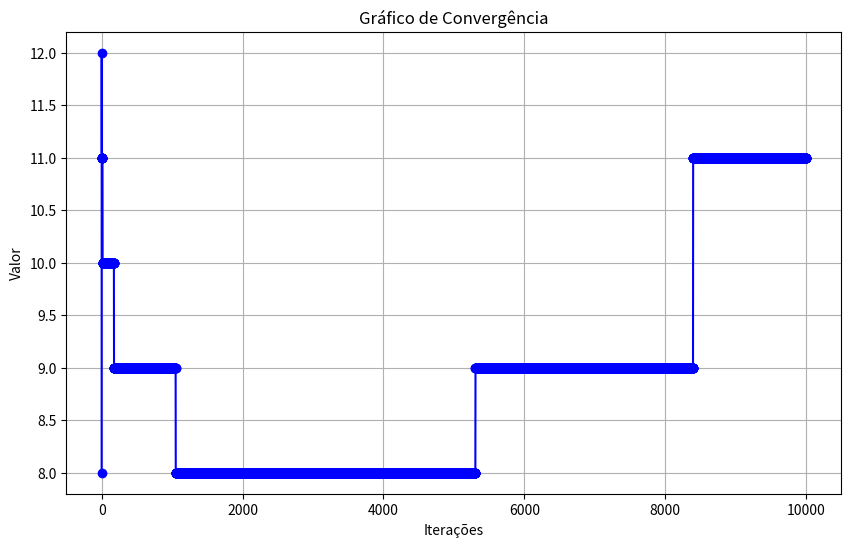

Here is the Python script that generated this plot:
import matplotlib.pyplot as plt

# Exemplo de dados de convergência
valores = [8, 12, 11, 11, 11, 11, 11, 11, 11, 11, 11, 11, 11, 10, 10, 10, 10, 10, 10, 10, 10, 10, 10, 10, 10, 10, 10, 10, 10, 10, 10, 10, 10, 10, 10, 10, 10, 10, 10, 10, 10, 10, 10, 10, 10, 10, 10, 10, 10, 10, 10, 10, 10, 10, 10, 10, 10, 10, 10, 10, 10, 10, 10, 10, 10, 10, 10, 10, 10, 10, 10, 10, 10, 10, 10, 10, 10, 10, 10, 10, 10, 10, 10, 10, 10, 10, 10, 10, 10, 10, 10, 10, 10, 10, 10, 10, 10, 10, 10, 10, 10, 10, 10, 10, 10, 10, 10, 10, 10, 10, 10, 10, 10, 10, 10, 10, 10, 10, 10, 10, 10, 10, 10, 10, 10, 10, 10, 10, 10, 10, 10, 10, 10, 10, 10, 10, 10, 10, 10, 10, 10, 10, 10, 10, 10, 10, 10, 10, 10, 10, 10, 10, 10, 10, 10, 10, 10, 10, 10, 10, 10, 10, 10, 10, 10, 10, 10, 10, 10, 10, 10, 10, 10, 10, 10, 9, 9, 9, 9, 9, 9, 9, 9, 9, 9, 9, 9, 9, 9, 9, 9, 9, 9, 9, 9, 9, 9, 9, 9, 9, 9, 9, 9, 9, 9, 9, 9, 9, 9, 9, 9, 9, 9, 9, 9, 9, 9, 9, 9, 9, 9, 9, 9, 9, 9, 9, 9, 9, 9, 9, 9, 9, 9, 9, 9, 9, 9, 9, 9, 9, 9, 9, 9, 9, 9, 9, 9, 9, 9, 9, 9, 9, 9, 9, 9, 9, 9, 9, 9, 9, 9, 9, 9, 9, 9, 9, 9, 9, 9, 9, 9, 9, 9, 9, 9, 9, 9, 9, 9, 9, 9, 9, 9, 9, 9, 9, 9, 9, 9, 9, 9, 9, 9, 9, 9, 9, 9, 9, 9, 9, 9, 9, 9, 9, 9, 9, 9, 9, 9, 9, 9, 9, 9, 9, 9, 9, 9, 9, 9, 9, 9, 9, 9, 9, 9, 9, 9, 9, 9, 9, 9, 9, 9, 9, 9, 9, 9, 9, 9, 9, 9, 9, 9, 9, 9, 9, 9, 9, 9, 9, 9, 9, 9, 9, 9, 9, 9, 9, 9, 9, 9, 9, 9, 9, 9, 9, 9, 9, 9, 9, 9, 9, 9, 9, 9, 9, 9, 9, 9, 9, 9, 9, 9, 9, 9, 9, 9, 9, 9, 9, 9, 9, 9, 9, 9, 9, 9, 9, 9, 9, 9, 9, 9, 9, 9, 9, 9, 9, 9, 9, 9, 9, 9, 9, 9, 9, 9, 9, 9, 9, 9, 9, 9, 9, 9, 9, 9, 9, 9, 9, 9, 9, 9, 9, 9, 9, 9, 9, 9, 9, 9, 9, 9, 9, 9, 9, 9, 9, 9, 9, 9, 9, 9, 9, 9, 9, 9, 9, 9, 9, 9, 9, 9, 9, 9, 9, 9, 9, 9, 9, 9, 9, 9, 9, 9, 9, 9, 9, 9, 9, 9, 9, 9, 9, 9, 9, 9, 9, 9, 9, 9, 9, 9, 9, 9, 9, 9, 9, 9, 9, 9, 9, 9, 9, 9, 9, 9, 9, 9, 9, 9, 9, 9, 9, 9, 9, 9, 9, 9, 9, 9, 9, 9, 9, 9, 9, 9, 9, 9, 9, 9, 9, 9, 9, 9, 9, 9, 9, 9, 9, 9, 9, 9, 9, 9, 9, 9, 9, 9, 9, 9, 9, 9, 9, 9, 9, 9, 9, 9, 9, 9, 9, 9, 9, 9, 9, 9, 9, 9, 9, 9, 9, 9, 9, 9, 9, 9, 9, 9, 9, 9, 9, 9, 9, 9, 9, 9, 9, 9, 9, 9, 9, 9, 9, 9, 9, 9, 9, 9, 9, 9, 9, 9, 9, 9, 9, 9, 9, 9, 9, 9, 9, 9, 9, 9, 9, 9, 9, 9, 9, 9, 9, 9, 9, 9, 9, 9, 9, 9, 9, 9, 9, 9, 9, 9, 9, 9, 9, 9, 9, 9, 9, 9, 9, 9, 9, 9, 9, 9, 9, 9, 9, 9, 9, 9, 9, 9, 9, 9, 9, 9, 9, 9, 9, 9, 9, 9, 9, 9, 9, 9, 9, 9, 9, 9, 9, 9, 9, 9, 9, 9, 9, 9, 9, 9, 9, 9, 9, 9, 9, 9, 9, 9, 9, 9, 9, 9, 9, 9, 9, 9, 9, 9, 9, 9, 9, 9, 9, 9, 9, 9, 9, 9, 9, 9, 9, 9, 9, 9, 9, 9, 9, 9, 9, 9, 9, 9, 9, 9, 9, 9, 9, 9, 9, 9, 9, 9, 9, 9, 9, 9, 9, 9, 9, 9, 9, 9, 9, 9, 9, 9, 9, 9, 9, 9, 9, 9, 9, 9, 9, 9, 9, 9, 9, 9, 9, 9, 9, 9, 9, 9, 9, 9, 9, 9, 9, 9, 9, 9, 9, 9, 9, 9, 9, 9, 9, 9, 9, 9, 9, 9, 9, 9, 9, 9, 9, 9, 9, 9, 9, 9, 9, 9, 9, 9, 9, 9, 9, 9, 9, 9, 9, 9, 9, 9, 9, 9, 9, 9, 9, 9, 9, 9, 9, 9, 9, 9, 9, 9, 9, 9, 9, 9, 9, 9, 9, 9, 9, 9, 9, 9, 9, 9, 9, 9, 9, 9, 9, 9, 9, 9, 9, 9, 9, 9, 9, 9, 9, 9, 9, 9, 9, 9, 9, 9, 9, 9, 9, 9, 9, 9, 9, 9, 9, 9, 9, 9, 9, 9, 9, 9, 9, 9, 9, 9, 9, 9, 9, 9, 9, 9, 9, 9, 9, 9, 9, 9, 9, 9, 9, 9, 9, 9, 9, 9, 9, 9, 9, 9, 9, 9, 9, 9, 9, 9, 9, 9, 9, 9, 9, 9, 9, 9, 9, 9, 9, 9, 9, 9, 9, 9, 9, 9, 9, 9, 9, 9, 9, 9, 9, 9, 9, 9, 9, 9, 9, 9, 9, 9, 9, 9, 9, 9, 9, 9, 9, 9, 9, 9, 9, 9, 9, 9, 9, 9, 9, 9, 9, 9, 9, 9, 9, 9, 9, 9, 9, 9, 9, 9, 9, 9, 9, 9, 9, 9, 9, 9, 9, 9, 9, 9, 9, 9, 9, 9, 9, 9, 9, 9, 9, 9, 9, 9, 9, 9, 9, 9, 9, 9, 9, 9, 9, 9, 9, 9, 9, 9, 9, 9, 9, 9, 9, 9, 9, 9, 9, 9, 9, 9, 9, 9, 9, 9, 9, 9, 9, 9, 9, 9, 9, 9, 9, 9, 9, 9, 9, 9, 9, 9, 9, 9, 8, 8, 8, 8, 8, 8, 8, 8, 8, 8, 8, 8, 8, 8, 8, 8, 8, 8, 8, 8, 8, 8, 8, 8, 8, 8, 8, 8, 8, 8, 8, 8, 8, 8, 8, 8, 8, 8, 8, 8, 8, 8, 8, 8, 8, 8, 8, 8, 8, 8, 8, 8, 8, 8, 8, 8, 8, 8, 8, 8, 8, 8, 8, 8, 8, 8, 8, 8, 8, 8, 8, 8, 8, 8, 8, 8, 8, 8, 8, 8, 8, 8, 8, 8, 8, 8, 8, 8, 8, 8, 8, 8, 8, 8, 8, 8, 8, 8, 8, 8, 8, 8, 8, 8, 8, 8, 8, 8, 8, 8, 8, 8, 8, 8, 8, 8, 8, 8, 8, 8, 8, 8, 8, 8, 8, 8, 8, 8, 8, 8, 8, 8, 8, 8, 8, 8, 8, 8, 8, 8, 8, 8, 8, 8, 8, 8, 8, 8, 8, 8, 8, 8, 8, 8, 8, 8, 8, 8, 8, 8, 8, 8, 8, 8, 8, 8, 8, 8, 8, 8, 8, 8, 8, 8, 8, 8, 8, 8, 8, 8, 8, 8, 8, 8, 8, 8, 8, 8, 8, 8, 8, 8, 8, 8, 8, 8, 8, 8, 8, 8, 8, 8, 8, 8, 8, 8, 8, 8, 8, 8, 8, 8, 8, 8, 8, 8, 8, 8, 8, 8, 8, 8, 8, 8, 8, 8, 8, 8, 8, 8, 8, 8, 8, 8, 8, 8, 8, 8, 8, 8, 8, 8, 8, 8, 8, 8, 8, 8, 8, 8, 8, 8, 8, 8, 8, 8, 8, 8, 8, 8, 8, 8, 8, 8, 8, 8, 8, 8, 8, 8, 8, 8, 8, 8, 8, 8, 8, 8, 8, 8, 8, 8, 8, 8, 8, 8, 8, 8, 8, 8, 8, 8, 8, 8, 8, 8, 8, 8, 8, 8, 8, 8, 8, 8, 8, 8, 8, 8, 8, 8, 8, 8, 8, 8, 8, 8, 8, 8, 8, 8, 8, 8, 8, 8, 8, 8, 8, 8, 8, 8, 8, 8, 8, 8, 8, 8, 8, 8, 8, 8, 8, 8, 8, 8, 8, 8, 8, 8, 8, 8, 8, 8, 8, 8, 8, 8, 8, 8, 8, 8, 8, 8, 8, 8, 8, 8, 8, 8, 8, 8, 8, 8, 8, 8, 8, 8, 8, 8, 8, 8, 8, 8, 8, 8, 8, 8, 8, 8, 8, 8, 8, 8, 8, 8, 8, 8, 8, 8, 8, 8, 8, 8, 8, 8, 8, 8, 8, 8, 8, 8, 8, 8, 8, 8, 8, 8, 8, 8, 8, 8, 8, 8, 8, 8, 8, 8, 8, 8, 8, 8, 8, 8, 8, 8, 8, 8, 8, 8, 8, 8, 8, 8, 8, 8, 8, 8, 8, 8, 8, 8, 8, 8, 8, 8, 8, 8, 8, 8, 8, 8, 8, 8, 8, 8, 8, 8, 8, 8, 8, 8, 8, 8, 8, 8, 8, 8, 8, 8, 8, 8, 8, 8, 8, 8, 8, 8, 8, 8, 8, 8, 8, 8, 8, 8, 8, 8, 8, 8, 8, 8, 8, 8, 8, 8, 8, 8, 8, 8, 8, 8, 8, 8, 8, 8, 8, 8, 8, 8, 8, 8, 8, 8, 8, 8, 8, 8, 8, 8, 8, 8, 8, 8, 8, 8, 8, 8, 8, 8, 8, 8, 8, 8, 8, 8, 8, 8, 8, 8, 8, 8, 8, 8, 8, 8, 8, 8, 8, 8, 8, 8, 8, 8, 8, 8, 8, 8, 8, 8, 8, 8, 8, 8, 8, 8, 8, 8, 8, 8, 8, 8, 8, 8, 8, 8, 8, 8, 8, 8, 8, 8, 8, 8, 8, 8, 8, 8, 8, 8, 8, 8, 8, 8, 8, 8, 8, 8, 8, 8, 8, 8, 8, 8, 8, 8, 8, 8, 8, 8, 8, 8, 8, 8, 8, 8, 8, 8, 8, 8, 8, 8, 8, 8, 8, 8, 8, 8, 8, 8, 8, 8, 8, 8, 8, 8, 8, 8, 8, 8, 8, 8, 8, 8, 8, 8, 8, 8, 8, 8, 8, 8, 8, 8, 8, 8, 8, 8, 8, 8, 8, 8, 8, 8, 8, 8, 8, 8, 8, 8, 8, 8, 8, 8, 8, 8, 8, 8, 8, 8, 8, 8, 8, 8, 8, 8, 8, 8, 8, 8, 8, 8, 8, 8, 8, 8, 8, 8, 8, 8, 8, 8, 8, 8, 8, 8, 8, 8, 8, 8, 8, 8, 8, 8, 8, 8, 8, 8, 8, 8, 8, 8, 8, 8, 8, 8, 8, 8, 8, 8, 8, 8, 8, 8, 8, 8, 8, 8, 8, 8, 8, 8, 8, 8, 8, 8, 8, 8, 8, 8, 8, 8, 8, 8, 8, 8, 8, 8, 8, 8, 8, 8, 8, 8, 8, 8, 8, 8, 8, 8, 8, 8, 8, 8, 8, 8, 8, 8, 8, 8, 8, 8, 8, 8, 8, 8, 8, 8, 8, 8, 8, 8, 8, 8, 8, 8, 8, 8, 8, 8, 8, 8, 8, 8, 8, 8, 8, 8, 8, 8, 8, 8, 8, 8, 8, 8, 8, 8, 8, 8, 8, 8, 8, 8, 8, 8, 8, 8, 8, 8, 8, 8, 8, 8, 8, 8, 8, 8, 8, 8, 8, 8, 8, 8, 8, 8, 8, 8, 8, 8, 8, 8, 8, 8, 8, 8, 8, 8, 8, 8, 8, 8, 8, 8, 8, 8, 8, 8, 8, 8, 8, 8, 8, 8, 8, 8, 8, 8, 8, 8, 8, 8, 8, 8, 8, 8, 8, 8, 8, 8, 8, 8, 8, 8, 8, 8, 8, 8, 8, 8, 8, 8, 8, 8, 8, 8, 8, 8, 8, 8, 8, 8, 8, 8, 8, 8, 8, 8, 8, 8, 8, 8, 8, 8, 8, 8, 8, 8, 8, 8, 8, 8, 8, 8, 8, 8, 8, 8, 8, 8, 8, 8, 8, 8, 8, 8, 8, 8, 8, 8, 8, 8, 8, 8, 8, 8, 8, 8, 8, 8, 8, 8, 8, 8, 8, 8, 8, 8, 8, 8, 8, 8, 8, 8, 8, 8, 8, 8, 8, 8, 8, 8, 8, 8, 8, 8, 8, 8, 8, 8, 8, 8, 8, 8, 8, 8, 8, 8, 8, 8, 8, 8, 8, 8, 8, 8, 8, 8, 8, 8, 8, 8, 8, 8, 8, 8, 8, 8, 8, 8, 8, 8, 8, 8, 8, 8, 8, 8, 8, 8, 8, 8, 8, 8, 8, 8, 8, 8, 8, 8, 8, 8, 8, 8, 8, 8, 8, 8, 8, 8, 8, 8, 8, 8, 8, 8, 8, 8, 8, 8, 8, 8, 8, 8, 8, 8, 8, 8, 8, 8, 8, 8, 8, 8, 8, 8, 8, 8, 8, 8, 8, 8, 8, 8, 8, 8, 8, 8, 8, 8, 8, 8, 8, 8, 8, 8, 8, 8, 8, 8, 8, 8, 8, 8, 8, 8, 8, 8, 8, 8, 8, 8, 8, 8, 8, 8, 8, 8, 8, 8, 8, 8, 8, 8, 8, 8, 8, 8, 8, 8, 8, 8, 8, 8, 8, 8, 8, 8, 8, 8, 8, 8, 8, 8, 8, 8, 8, 8, 8, 8, 8, 8, 8, 8, 8, 8, 8, 8, 8, 8, 8, 8, 8, 8, 8, 8, 8, 8, 8, 8, 8, 8, 8, 8, 8, 8, 8, 8, 8, 8, 8, 8, 8, 8, 8, 8, 8, 8, 8, 8, 8, 8, 8, 8, 8, 8, 8, 8, 8, 8, 8, 8, 8, 8, 8, 8, 8, 8, 8, 8, 8, 8, 8, 8, 8, 8, 8, 8, 8, 8, 8, 8, 8, 8, 8, 8, 8, 8, 8, 8, 8, 8, 8, 8, 8, 8, 8, 8, 8, 8, 8, 8, 8, 8, 8, 8, 8, 8, 8, 8, 8, 8, 8, 8, 8, 8, 8, 8, 8, 8, 8, 8, 8, 8, 8, 8, 8, 8, 8, 8, 8, 8, 8, 8, 8, 8, 8, 8, 8, 8, 8, 8, 8, 8, 8, 8, 8, 8, 8, 8, 8, 8, 8, 8, 8, 8, 8, 8, 8, 8, 8, 8, 8, 8, 8, 8, 8, 8, 8, 8, 8, 8, 8, 8, 8, 8, 8, 8, 8, 8, 8, 8, 8, 8, 8, 8, 8, 8, 8, 8, 8, 8, 8, 8, 8, 8, 8, 8, 8, 8, 8, 8, 8, 8, 8, 8, 8, 8, 8, 8, 8, 8, 8, 8, 8, 8, 8, 8, 8, 8, 8, 8, 8, 8, 8, 8, 8, 8, 8, 8, 8, 8, 8, 8, 8, 8, 8, 8, 8, 8, 8, 8, 8, 8, 8, 8, 8, 8, 8, 8, 8, 8, 8, 8, 8, 8, 8, 8, 8, 8, 8, 8, 8, 8, 8, 8, 8, 8, 8, 8, 8, 8, 8, 8, 8, 8, 8, 8, 8, 8, 8, 8, 8, 8, 8, 8, 8, 8, 8, 8, 8, 8, 8, 8, 8, 8, 8, 8, 8, 8, 8, 8, 8, 8, 8, 8, 8, 8, 8, 8, 8, 8, 8, 8, 8, 8, 8, 8, 8, 8, 8, 8, 8, 8, 8, 8, 8, 8, 8, 8, 8, 8, 8, 8, 8, 8, 8, 8, 8, 8, 8, 8, 8, 8, 8, 8, 8, 8, 8, 8, 8, 8, 8, 8, 8, 8, 8, 8, 8, 8, 8, 8, 8, 8, 8, 8, 8, 8, 8, 8, 8, 8, 8, 8, 8, 8, 8, 8, 8, 8, 8, 8, 8, 8, 8, 8, 8, 8, 8, 8, 8, 8, 8, 8, 8, 8, 8, 8, 8, 8, 8, 8, 8, 8, 8, 8, 8, 8, 8, 8, 8, 8, 8, 8, 8, 8, 8, 8, 8, 8, 8, 8, 8, 8, 8, 8, 8, 8, 8, 8, 8, 8, 8, 8, 8, 8, 8, 8, 8, 8, 8, 8, 8, 8, 8, 8, 8, 8, 8, 8, 8, 8, 8, 8, 8, 8, 8, 8, 8, 8, 8, 8, 8, 8, 8, 8, 8, 8, 8, 8, 8, 8, 8, 8, 8, 8, 8, 8, 8, 8, 8, 8, 8, 8, 8, 8, 8, 8, 8, 8, 8, 8, 8, 8, 8, 8, 8, 8, 8, 8, 8, 8, 8, 8, 8, 8, 8, 8, 8, 8, 8, 8, 8, 8, 8, 8, 8, 8, 8, 8, 8, 8, 8, 8, 8, 8, 8, 8, 8, 8, 8, 8, 8, 8, 8, 8, 8, 8, 8, 8, 8, 8, 8, 8, 8, 8, 8, 8, 8, 8, 8, 8, 8, 8, 8, 8, 8, 8, 8, 8, 8, 8, 8, 8, 8, 8, 8, 8, 8, 8, 8, 8, 8, 8, 8, 8, 8, 8, 8, 8, 8, 8, 8, 8, 8, 8, 8, 8, 8, 8, 8, 8, 8, 8, 8, 8, 8, 8, 8, 8, 8, 8, 8, 8, 8, 8, 8, 8, 8, 8, 8, 8, 8, 8, 8, 8, 8, 8, 8, 8, 8, 8, 8, 8, 8, 8, 8, 8, 8, 8, 8, 8, 8, 8, 8, 8, 8, 8, 8, 8, 8, 8, 8, 8, 8, 8, 8, 8, 8, 8, 8, 8, 8, 8, 8, 8, 8, 8, 8, 8, 8, 8, 8, 8, 8, 8, 8, 8, 8, 8, 8, 8, 8, 8, 8, 8, 8, 8, 8, 8, 8, 8, 8, 8, 8, 8, 8, 8, 8, 8, 8, 8, 8, 8, 8, 8, 8, 8, 8, 8, 8, 8, 8, 8, 8, 8, 8, 8, 8, 8, 8, 8, 8, 8, 8, 8, 8, 8, 8, 8, 8, 8, 8, 8, 8, 8, 8, 8, 8, 8, 8, 8, 8, 8, 8, 8, 8, 8, 8, 8, 8, 8, 8, 8, 8, 8, 8, 8, 8, 8, 8, 8, 8, 8, 8, 8, 8, 8, 8, 8, 8, 8, 8, 8, 8, 8, 8, 8, 8, 8, 8, 8, 8, 8, 8, 8, 8, 8, 8, 8, 8, 8, 8, 8, 8, 8, 8, 8, 8, 8, 8, 8, 8, 8, 8, 8, 8, 8, 8, 8, 8, 8, 8, 8, 8, 8, 8, 8, 8, 8, 8, 8, 8, 8, 8, 8, 8, 8, 8, 8, 8, 8, 8, 8, 8, 8, 8, 8, 8, 8, 8, 8, 8, 8, 8, 8, 8, 8, 8, 8, 8, 8, 8, 8, 8, 8, 8, 8, 8, 8, 8, 8, 8, 8, 8, 8, 8, 8, 8, 8, 8, 8, 8, 8, 8, 8, 8, 8, 8, 8, 8, 8, 8, 8, 8, 8, 8, 8, 8, 8, 8, 8, 8, 8, 8, 8, 8, 8, 8, 8, 8, 8, 8, 8, 8, 8, 8, 8, 8, 8, 8, 8, 8, 8, 8, 8, 8, 8, 8, 8, 8, 8, 8, 8, 8, 8, 8, 8, 8, 8, 8, 8, 8, 8, 8, 8, 8, 8, 8, 8, 8, 8, 8, 8, 8, 8, 8, 8, 8, 8, 8, 8, 8, 8, 8, 8, 8, 8, 8, 8, 8, 8, 8, 8, 8, 8, 8, 8, 8, 8, 8, 8, 8, 8, 8, 8, 8, 8, 8, 8, 8, 8, 8, 8, 8, 8, 8, 8, 8, 8, 8, 8, 8, 8, 8, 8, 8, 8, 8, 8, 8, 8, 8, 8, 8, 8, 8, 8, 8, 8, 8, 8, 8, 8, 8, 8, 8, 8, 8, 8, 8, 8, 8, 8, 8, 8, 8, 8, 8, 8, 8, 8, 8, 8, 8, 8, 8, 8, 8, 8, 8, 8, 8, 8, 8, 8, 8, 8, 8, 8, 8, 8, 8, 8, 8, 8, 8, 8, 8, 8, 8, 8, 8, 8, 8, 8, 8, 8, 8, 8, 8, 8, 8, 8, 8, 8, 8, 8, 8, 8, 8, 8, 8, 8, 8, 8, 8, 8, 8, 8, 8, 8, 8, 8, 8, 8, 8, 8, 8, 8, 8, 8, 8, 8, 8, 8, 8, 8, 8, 8, 8, 8, 8, 8, 8, 8, 8, 8, 8, 8, 8, 8, 8, 8, 8, 8, 8, 8, 8, 8, 8, 8, 8, 8, 8, 8, 8, 8, 8, 8, 8, 8, 8, 8, 8, 8, 8, 8, 8, 8, 8, 8, 8, 8, 8, 8, 8, 8, 8, 8, 8, 8, 8, 8, 8, 8, 8, 8, 8, 8, 8, 8, 8, 8, 8, 8, 8, 8, 8, 8, 8, 8, 8, 8, 8, 8, 8, 8, 8, 8, 8, 8, 8, 8, 8, 8, 8, 8, 8, 8, 8, 8, 8, 8, 8, 8, 8, 8, 8, 8, 8, 8, 8, 8, 8, 8, 8, 8, 8, 8, 8, 8, 8, 8, 8, 8, 8, 8, 8, 8, 8, 8, 8, 8, 8, 8, 8, 8, 8, 8, 8, 8, 8, 8, 8, 8, 8, 8, 8, 8, 8, 8, 8, 8, 8, 8, 8, 8, 8, 8, 8, 8, 8, 8, 8, 8, 8, 8, 8, 8, 8, 8, 8, 8, 8, 8, 8, 8, 8, 8, 8, 8, 8, 8, 8, 8, 8, 8, 8, 8, 8, 8, 8, 8, 8, 8, 8, 8, 8, 8, 8, 8, 8, 8, 8, 8, 8, 8, 8, 8, 8, 8, 8, 8, 8, 8, 8, 8, 8, 8, 8, 8, 8, 8, 8, 8, 8, 8, 8, 8, 8, 8, 8, 8, 8, 8, 8, 8, 8, 8, 8, 8, 8, 8, 8, 8, 8, 8, 8, 8, 8, 8, 8, 8, 8, 8, 8, 8, 8, 8, 8, 8, 8, 8, 8, 8, 8, 8, 8, 8, 8, 8, 8, 8, 8, 8, 8, 8, 8, 8, 8, 8, 8, 8, 8, 8, 8, 8, 8, 8, 8, 8, 8, 8, 8, 8, 8, 8, 8, 8, 8, 8, 8, 8, 8, 8, 8, 8, 8, 8, 8, 8, 8, 8, 8, 8, 8, 8, 8, 8, 8, 8, 8, 8, 8, 8, 8, 8, 8, 8, 8, 8, 8, 8, 8, 8, 8, 8, 8, 8, 8, 8, 8, 8, 8, 8, 8, 8, 8, 8, 8, 8, 8, 8, 8, 8, 8, 8, 8, 8, 8, 8, 8, 8, 8, 8, 8, 8, 8, 8, 8, 8, 8, 8, 8, 8, 8, 8, 8, 8, 8, 8, 8, 8, 8, 8, 8, 8, 8, 8, 8, 8, 8, 8, 8, 8, 8, 8, 8, 8, 8, 8, 8, 8, 8, 8, 8, 8, 8, 8, 8, 8, 8, 8, 8, 8, 8, 8, 8, 8, 8, 8, 8, 8, 8, 8, 8, 8, 8, 8, 8, 8, 8, 8, 8, 8, 8, 8, 8, 8, 8, 8, 8, 8, 8, 8, 8, 8, 8, 8, 8, 8, 8, 8, 8, 8, 8, 8, 8, 8, 8, 8, 8, 8, 8, 8, 8, 8, 8, 8, 8, 8, 8, 8, 8, 8, 8, 8, 8, 8, 8, 8, 8, 8, 8, 8, 8, 8, 8, 8, 8, 8, 8, 8, 8, 8, 8, 8, 8, 8, 8, 8, 8, 8, 8, 8, 8, 8, 8, 8, 8, 8, 8, 8, 8, 8, 8, 8, 8, 8, 8, 8, 8, 8, 8, 8, 8, 8, 8, 8, 8, 8, 8, 8, 8, 8, 8, 8, 8, 8, 8, 8, 8, 8, 8, 8, 8, 8, 8, 8, 8, 8, 8, 8, 8, 8, 8, 8, 8, 8, 8, 8, 8, 8, 8, 8, 8, 8, 8, 8, 8, 8, 8, 8, 8, 8, 8, 8, 8, 8, 8, 8, 8, 8, 8, 8, 8, 8, 8, 8, 8, 8, 8, 8, 8, 8, 8, 8, 8, 8, 8, 8, 8, 8, 8, 8, 8, 8, 8, 8, 8, 8, 8, 8, 8, 8, 8, 8, 8, 8, 8, 8, 8, 8, 8, 8, 8, 8, 8, 8, 8, 8, 8, 8, 8, 8, 8, 8, 8, 8, 8, 8, 8, 8, 8, 8, 8, 8, 8, 8, 8, 8, 8, 8, 8, 8, 8, 8, 8, 8, 8, 8, 8, 8, 8, 8, 8, 8, 8, 8, 8, 8, 8, 8, 8, 8, 8, 8, 8, 8, 8, 8, 8, 8, 8, 8, 8, 8, 8, 8, 8, 8, 8, 8, 8, 8, 8, 8, 8, 8, 8, 8, 8, 8, 8, 8, 8, 8, 8, 8, 8, 8, 8, 8, 8, 8, 8, 8, 8, 8, 8, 8, 8, 8, 8, 8, 8, 8, 8, 8, 8, 8, 8, 8, 8, 8, 8, 8, 8, 8, 8, 8, 8, 8, 8, 8, 8, 8, 8, 8, 8, 8, 8, 8, 8, 8, 8, 8, 8, 8, 8, 8, 8, 8, 8, 8, 8, 8, 8, 8, 8, 8, 8, 8, 8, 8, 8, 8, 8, 8, 8, 8, 8, 8, 8, 8, 8, 8, 8, 8, 8, 8, 8, 8, 8, 8, 8, 8, 8, 8, 8, 8, 8, 8, 8, 8, 8, 8, 8, 8, 8, 8, 8, 8, 8, 8, 8, 8, 8, 8, 8, 8, 8, 8, 8, 8, 8, 8, 8, 8, 8, 8, 8, 8, 8, 8, 8, 8, 8, 8, 8, 8, 8, 8, 8, 8, 8, 8, 8, 8, 8, 8, 8, 8, 8, 8, 8, 8, 8, 8, 8, 8, 8, 8, 8, 8, 8, 8, 8, 8, 8, 8, 8, 8, 8, 8, 8, 8, 8, 8, 8, 8, 8, 8, 8, 8, 8, 8, 8, 8, 8, 8, 8, 8, 8, 8, 8, 8, 8, 8, 8, 8, 8, 8, 8, 8, 8, 8, 8, 8, 8, 8, 8, 8, 8, 8, 8, 8, 8, 8, 8, 8, 8, 8, 8, 8, 8, 8, 8, 8, 8, 8, 8, 8, 8, 8, 8, 8, 8, 8, 8, 8, 8, 8, 8, 8, 8, 8, 8, 8, 8, 8, 8, 8, 8, 8, 8, 8, 8, 8, 8, 8, 8, 8, 8, 8, 8, 8, 8, 8, 8, 8, 8, 8, 8, 8, 8, 8, 8, 8, 8, 8, 8, 8, 8, 8, 8, 8, 8, 8, 8, 8, 8, 8, 8, 8, 8, 8, 8, 8, 8, 8, 8, 8, 8, 8, 8, 8, 8, 8, 8, 8, 8, 8, 8, 8, 8, 8, 8, 8, 8, 8, 8, 8, 8, 8, 8, 8, 8, 8, 8, 8, 8, 8, 8, 8, 8, 8, 8, 8, 8, 8, 8, 8, 8, 8, 8, 8, 8, 8, 8, 8, 8, 8, 8, 8, 8, 8, 8, 8, 8, 8, 8, 8, 8, 8, 8, 8, 8, 8, 8, 8, 8, 8, 8, 8, 8, 8, 8, 8, 8, 8, 8, 8, 8, 8, 8, 8, 8, 8, 8, 8, 8, 8, 8, 8, 8, 8, 8, 8, 8, 8, 8, 8, 8, 8, 8, 8, 8, 8, 8, 8, 8, 8, 8, 8, 8, 8, 8, 8, 8, 8, 8, 8, 8, 8, 8, 8, 8, 8, 8, 8, 8, 8, 8, 8, 8, 8, 8, 8, 8, 8, 8, 8, 8, 8, 8, 8, 8, 8, 8, 8, 8, 8, 8, 8, 8, 8, 8, 8, 8, 8, 8, 8, 8, 8, 8, 8, 8, 8, 8, 8, 8, 8, 8, 8, 8, 8, 8, 8, 8, 8, 8, 8, 8, 8, 8, 8, 8, 8, 8, 8, 8, 8, 8, 8, 8, 8, 8, 8, 8, 8, 8, 8, 8, 8, 8, 8, 8, 8, 8, 8, 8, 8, 8, 8, 8, 8, 8, 8, 8, 8, 8, 8, 8, 8, 8, 8, 8, 8, 8, 8, 8, 8, 8, 8, 8, 8, 8, 8, 8, 8, 8, 8, 8, 8, 8, 8, 8, 8, 8, 8, 8, 8, 8, 8, 8, 8, 8, 8, 8, 8, 8, 8, 8, 8, 8, 8, 8, 8, 8, 8, 8, 8, 8, 8, 8, 8, 8, 8, 8, 8, 8, 8, 8, 8, 8, 8, 8, 8, 8, 8, 8, 8, 8, 8, 8, 8, 8, 8, 8, 8, 8, 8, 8, 8, 8, 8, 8, 8, 8, 8, 8, 8, 8, 8, 8, 8, 8, 8, 8, 8, 8, 8, 8, 8, 8, 8, 8, 8, 8, 8, 8, 8, 8, 8, 8, 8, 8, 8, 8, 8, 8, 8, 8, 8, 8, 8, 8, 8, 8, 8, 8, 8, 8, 8, 8, 8, 8, 8, 8, 8, 8, 8, 8, 8, 8, 8, 8, 8, 8, 8, 8, 8, 8, 8, 8, 8, 8, 8, 8, 8, 8, 8, 8, 8, 8, 8, 8, 8, 8, 8, 8, 8, 8, 8, 8, 8, 8, 8, 8, 8, 8, 8, 8, 8, 8, 8, 8, 8, 8, 8, 8, 8, 8, 8, 8, 8, 8, 8, 8, 8, 8, 8, 8, 8, 8, 8, 8, 8, 8, 8, 8, 8, 8, 8, 8, 8, 8, 8, 8, 8, 8, 8, 8, 8, 8, 8, 8, 8, 8, 8, 8, 8, 8, 8, 8, 8, 8, 8, 8, 8, 8, 8, 8, 8, 8, 8, 8, 8, 8, 8, 8, 8, 8, 8, 8, 8, 8, 8, 8, 8, 8, 8, 8, 8, 8, 8, 8, 8, 8, 8, 8, 8, 8, 8, 8, 8, 8, 8, 8, 8, 8, 8, 8, 8, 8, 8, 8, 8, 8, 8, 8, 8, 8, 8, 8, 8, 8, 8, 8, 8, 8, 8, 8, 8, 8, 8, 8, 8, 8, 8, 8, 8, 8, 8, 8, 8, 8, 8, 8, 8, 8, 8, 8, 8, 8, 8, 8, 8, 8, 8, 8, 8, 8, 8, 8, 8, 8, 8, 8, 8, 8, 8, 8, 8, 8, 8, 8, 8, 8, 8, 8, 8, 8, 8, 8, 8, 8, 8, 8, 8, 8, 8, 8, 8, 8, 8, 8, 8, 8, 8, 8, 8, 8, 8, 8, 8, 8, 8, 8, 8, 8, 8, 8, 8, 8, 8, 8, 8, 8, 8, 8, 8, 8, 8, 8, 8, 8, 8, 8, 8, 8, 8, 8, 8, 8, 8, 8, 8, 8, 8, 8, 8, 8, 8, 8, 8, 8, 8, 8, 8, 8, 8, 8, 8, 8, 8, 8, 8, 8, 8, 8, 8, 8, 8, 8, 8, 8, 8, 8, 8, 8, 8, 8, 8, 8, 8, 8, 8, 8, 8, 8, 8, 8, 8, 8, 8, 8, 8, 8, 8, 8, 8, 8, 8, 8, 8, 8, 8, 8, 8, 8, 8, 8, 8, 8, 8, 8, 8, 8, 8, 8, 8, 8, 8, 8, 8, 8, 8, 8, 8, 8, 8, 8, 8, 8, 8, 8, 8, 8, 8, 8, 8, 8, 8, 8, 8, 8, 8, 8, 8, 8, 8, 8, 8, 8, 8, 8, 8, 8, 8, 8, 8, 8, 8, 8, 8, 8, 8, 8, 8, 8, 8, 8, 8, 8, 8, 8, 8, 8, 8, 8, 8, 8, 8, 8, 8, 8, 8, 8, 8, 8, 8, 8, 8, 8, 8, 8, 8, 8, 8, 8, 8, 8, 8, 8, 8, 8, 8, 8, 8, 8, 8, 8, 8, 8, 8, 8, 8, 8, 8, 8, 8, 8, 8, 8, 8, 8, 8, 8, 8, 8, 8, 8, 8, 8, 8, 8, 8, 8, 8, 8, 8, 8, 8, 8, 8, 8, 8, 8, 8, 8, 8, 8, 8, 8, 8, 8, 8, 8, 8, 8, 8, 8, 8, 8, 8, 8, 8, 8, 8, 8, 8, 8, 8, 8, 8, 8, 8, 8, 8, 8, 8, 8, 8, 8, 8, 8, 8, 8, 8, 8, 8, 8, 8, 8, 8, 8, 8, 8, 8, 8, 8, 8, 8, 8, 8, 8, 8, 8, 8, 8, 8, 8, 8, 8, 8, 8, 8, 8, 8, 8, 8, 8, 8, 8, 8, 8, 8, 8, 8, 8, 8, 8, 8, 8, 8, 8, 8, 8, 8, 8, 8, 8, 8, 8, 8, 8, 8, 8, 8, 8, 8, 8, 8, 8, 8, 8, 8, 8, 8, 8, 8, 8, 8, 8, 8, 8, 8, 8, 8, 8, 8, 8, 8, 8, 8, 8, 8, 8, 8, 8, 8, 8, 8, 8, 8, 8, 8, 8, 8, 8, 8, 8, 8, 8, 8, 8, 8, 8, 8, 8, 8, 8, 8, 8, 8, 8, 8, 8, 8, 8, 8, 8, 8, 8, 8, 8, 8, 8, 8, 8, 8, 8, 8, 8, 8, 8, 8, 8, 8, 8, 8, 8, 8, 9, 9, 9, 9, 9, 9, 9, 9, 9, 9, 9, 9, 9, 9, 9, 9, 9, 9, 9, 9, 9, 9, 9, 9, 9, 9, 9, 9, 9, 9, 9, 9, 9, 9, 9, 9, 9, 9, 9, 9, 9, 9, 9, 9, 9, 9, 9, 9, 9, 9, 9, 9, 9, 9, 9, 9, 9, 9, 9, 9, 9, 9, 9, 9, 9, 9, 9, 9, 9, 9, 9, 9, 9, 9, 9, 9, 9, 9, 9, 9, 9, 9, 9, 9, 9, 9, 9, 9, 9, 9, 9, 9, 9, 9, 9, 9, 9, 9, 9, 9, 9, 9, 9, 9, 9, 9, 9, 9, 9, 9, 9, 9, 9, 9, 9, 9, 9, 9, 9, 9, 9, 9, 9, 9, 9, 9, 9, 9, 9, 9, 9, 9, 9, 9, 9, 9, 9, 9, 9, 9, 9, 9, 9, 9, 9, 9, 9, 9, 9, 9, 9, 9, 9, 9, 9, 9, 9, 9, 9, 9, 9, 9, 9, 9, 9, 9, 9, 9, 9, 9, 9, 9, 9, 9, 9, 9, 9, 9, 9, 9, 9, 9, 9, 9, 9, 9, 9, 9, 9, 9, 9, 9, 9, 9, 9, 9, 9, 9, 9, 9, 9, 9, 9, 9, 9, 9, 9, 9, 9, 9, 9, 9, 9, 9, 9, 9, 9, 9, 9, 9, 9, 9, 9, 9, 9, 9, 9, 9, 9, 9, 9, 9, 9, 9, 9, 9, 9, 9, 9, 9, 9, 9, 9, 9, 9, 9, 9, 9, 9, 9, 9, 9, 9, 9, 9, 9, 9, 9, 9, 9, 9, 9, 9, 9, 9, 9, 9, 9, 9, 9, 9, 9, 9, 9, 9, 9, 9, 9, 9, 9, 9, 9, 9, 9, 9, 9, 9, 9, 9, 9, 9, 9, 9, 9, 9, 9, 9, 9, 9, 9, 9, 9, 9, 9, 9, 9, 9, 9, 9, 9, 9, 9, 9, 9, 9, 9, 9, 9, 9, 9, 9, 9, 9, 9, 9, 9, 9, 9, 9, 9, 9, 9, 9, 9, 9, 9, 9, 9, 9, 9, 9, 9, 9, 9, 9, 9, 9, 9, 9, 9, 9, 9, 9, 9, 9, 9, 9, 9, 9, 9, 9, 9, 9, 9, 9, 9, 9, 9, 9, 9, 9, 9, 9, 9, 9, 9, 9, 9, 9, 9, 9, 9, 9, 9, 9, 9, 9, 9, 9, 9, 9, 9, 9, 9, 9, 9, 9, 9, 9, 9, 9, 9, 9, 9, 9, 9, 9, 9, 9, 9, 9, 9, 9, 9, 9, 9, 9, 9, 9, 9, 9, 9, 9, 9, 9, 9, 9, 9, 9, 9, 9, 9, 9, 9, 9, 9, 9, 9, 9, 9, 9, 9, 9, 9, 9, 9, 9, 9, 9, 9, 9, 9, 9, 9, 9, 9, 9, 9, 9, 9, 9, 9, 9, 9, 9, 9, 9, 9, 9, 9, 9, 9, 9, 9, 9, 9, 9, 9, 9, 9, 9, 9, 9, 9, 9, 9, 9, 9, 9, 9, 9, 9, 9, 9, 9, 9, 9, 9, 9, 9, 9, 9, 9, 9, 9, 9, 9, 9, 9, 9, 9, 9, 9, 9, 9, 9, 9, 9, 9, 9, 9, 9, 9, 9, 9, 9, 9, 9, 9, 9, 9, 9, 9, 9, 9, 9, 9, 9, 9, 9, 9, 9, 9, 9, 9, 9, 9, 9, 9, 9, 9, 9, 9, 9, 9, 9, 9, 9, 9, 9, 9, 9, 9, 9, 9, 9, 9, 9, 9, 9, 9, 9, 9, 9, 9, 9, 9, 9, 9, 9, 9, 9, 9, 9, 9, 9, 9, 9, 9, 9, 9, 9, 9, 9, 9, 9, 9, 9, 9, 9, 9, 9, 9, 9, 9, 9, 9, 9, 9, 9, 9, 9, 9, 9, 9, 9, 9, 9, 9, 9, 9, 9, 9, 9, 9, 9, 9, 9, 9, 9, 9, 9, 9, 9, 9, 9, 9, 9, 9, 9, 9, 9, 9, 9, 9, 9, 9, 9, 9, 9, 9, 9, 9, 9, 9, 9, 9, 9, 9, 9, 9, 9, 9, 9, 9, 9, 9, 9, 9, 9, 9, 9, 9, 9, 9, 9, 9, 9, 9, 9, 9, 9, 9, 9, 9, 9, 9, 9, 9, 9, 9, 9, 9, 9, 9, 9, 9, 9, 9, 9, 9, 9, 9, 9, 9, 9, 9, 9, 9, 9, 9, 9, 9, 9, 9, 9, 9, 9, 9, 9, 9, 9, 9, 9, 9, 9, 9, 9, 9, 9, 9, 9, 9, 9, 9, 9, 9, 9, 9, 9, 9, 9, 9, 9, 9, 9, 9, 9, 9, 9, 9, 9, 9, 9, 9, 9, 9, 9, 9, 9, 9, 9, 9, 9, 9, 9, 9, 9, 9, 9, 9, 9, 9, 9, 9, 9, 9, 9, 9, 9, 9, 9, 9, 9, 9, 9, 9, 9, 9, 9, 9, 9, 9, 9, 9, 9, 9, 9, 9, 9, 9, 9, 9, 9, 9, 9, 9, 9, 9, 9, 9, 9, 9, 9, 9, 9, 9, 9, 9, 9, 9, 9, 9, 9, 9, 9, 9, 9, 9, 9, 9, 9, 9, 9, 9, 9, 9, 9, 9, 9, 9, 9, 9, 9, 9, 9, 9, 9, 9, 9, 9, 9, 9, 9, 9, 9, 9, 9, 9, 9, 9, 9, 9, 9, 9, 9, 9, 9, 9, 9, 9, 9, 9, 9, 9, 9, 9, 9, 9, 9, 9, 9, 9, 9, 9, 9, 9, 9, 9, 9, 9, 9, 9, 9, 9, 9, 9, 9, 9, 9, 9, 9, 9, 9, 9, 9, 9, 9, 9, 9, 9, 9, 9, 9, 9, 9, 9, 9, 9, 9, 9, 9, 9, 9, 9, 9, 9, 9, 9, 9, 9, 9, 9, 9, 9, 9, 9, 9, 9, 9, 9, 9, 9, 9, 9, 9, 9, 9, 9, 9, 9, 9, 9, 9, 9, 9, 9, 9, 9, 9, 9, 9, 9, 9, 9, 9, 9, 9, 9, 9, 9, 9, 9, 9, 9, 9, 9, 9, 9, 9, 9, 9, 9, 9, 9, 9, 9, 9, 9, 9, 9, 9, 9, 9, 9, 9, 9, 9, 9, 9, 9, 9, 9, 9, 9, 9, 9, 9, 9, 9, 9, 9, 9, 9, 9, 9, 9, 9, 9, 9, 9, 9, 9, 9, 9, 9, 9, 9, 9, 9, 9, 9, 9, 9, 9, 9, 9, 9, 9, 9, 9, 9, 9, 9, 9, 9, 9, 9, 9, 9, 9, 9, 9, 9, 9, 9, 9, 9, 9, 9, 9, 9, 9, 9, 9, 9, 9, 9, 9, 9, 9, 9, 9, 9, 9, 9, 9, 9, 9, 9, 9, 9, 9, 9, 9, 9, 9, 9, 9, 9, 9, 9, 9, 9, 9, 9, 9, 9, 9, 9, 9, 9, 9, 9, 9, 9, 9, 9, 9, 9, 9, 9, 9, 9, 9, 9, 9, 9, 9, 9, 9, 9, 9, 9, 9, 9, 9, 9, 9, 9, 9, 9, 9, 9, 9, 9, 9, 9, 9, 9, 9, 9, 9, 9, 9, 9, 9, 9, 9, 9, 9, 9, 9, 9, 9, 9, 9, 9, 9, 9, 9, 9, 9, 9, 9, 9, 9, 9, 9, 9, 9, 9, 9, 9, 9, 9, 9, 9, 9, 9, 9, 9, 9, 9, 9, 9, 9, 9, 9, 9, 9, 9, 9, 9, 9, 9, 9, 9, 9, 9, 9, 9, 9, 9, 9, 9, 9, 9, 9, 9, 9, 9, 9, 9, 9, 9, 9, 9, 9, 9, 9, 9, 9, 9, 9, 9, 9, 9, 9, 9, 9, 9, 9, 9, 9, 9, 9, 9, 9, 9, 9, 9, 9, 9, 9, 9, 9, 9, 9, 9, 9, 9, 9, 9, 9, 9, 9, 9, 9, 9, 9, 9, 9, 9, 9, 9, 9, 9, 9, 9, 9, 9, 9, 9, 9, 9, 9, 9, 9, 9, 9, 9, 9, 9, 9, 9, 9, 9, 9, 9, 9, 9, 9, 9, 9, 9, 9, 9, 9, 9, 9, 9, 9, 9, 9, 9, 9, 9, 9, 9, 9, 9, 9, 9, 9, 9, 9, 9, 9, 9, 9, 9, 9, 9, 9, 9, 9, 9, 9, 9, 9, 9, 9, 9, 9, 9, 9, 9, 9, 9, 9, 9, 9, 9, 9, 9, 9, 9, 9, 9, 9, 9, 9, 9, 9, 9, 9, 9, 9, 9, 9, 9, 9, 9, 9, 9, 9, 9, 9, 9, 9, 9, 9, 9, 9, 9, 9, 9, 9, 9, 9, 9, 9, 9, 9, 9, 9, 9, 9, 9, 9, 9, 9, 9, 9, 9, 9, 9, 9, 9, 9, 9, 9, 9, 9, 9, 9, 9, 9, 9, 9, 9, 9, 9, 9, 9, 9, 9, 9, 9, 9, 9, 9, 9, 9, 9, 9, 9, 9, 9, 9, 9, 9, 9, 9, 9, 9, 9, 9, 9, 9, 9, 9, 9, 9, 9, 9, 9, 9, 9, 9, 9, 9, 9, 9, 9, 9, 9, 9, 9, 9, 9, 9, 9, 9, 9, 9, 9, 9, 9, 9, 9, 9, 9, 9, 9, 9, 9, 9, 9, 9, 9, 9, 9, 9, 9, 9, 9, 9, 9, 9, 9, 9, 9, 9, 9, 9, 9, 9, 9, 9, 9, 9, 9, 9, 9, 9, 9, 9, 9, 9, 9, 9, 9, 9, 9, 9, 9, 9, 9, 9, 9, 9, 9, 9, 9, 9, 9, 9, 9, 9, 9, 9, 9, 9, 9, 9, 9, 9, 9, 9, 9, 9, 9, 9, 9, 9, 9, 9, 9, 9, 9, 9, 9, 9, 9, 9, 9, 9, 9, 9, 9, 9, 9, 9, 9, 9, 9, 9, 9, 9, 9, 9, 9, 9, 9, 9, 9, 9, 9, 9, 9, 9, 9, 9, 9, 9, 9, 9, 9, 9, 9, 9, 9, 9, 9, 9, 9, 9, 9, 9, 9, 9, 9, 9, 9, 9, 9, 9, 9, 9, 9, 9, 9, 9, 9, 9, 9, 9, 9, 9, 9, 9, 9, 9, 9, 9, 9, 9, 9, 9, 9, 9, 9, 9, 9, 9, 9, 9, 9, 9, 9, 9, 9, 9, 9, 9, 9, 9, 9, 9, 9, 9, 9, 9, 9, 9, 9, 9, 9, 9, 9, 9, 9, 9, 9, 9, 9, 9, 9, 9, 9, 9, 9, 9, 9, 9, 9, 9, 9, 9, 9, 9, 9, 9, 9, 9, 9, 9, 9, 9, 9, 9, 9, 9, 9, 9, 9, 9, 9, 9, 9, 9, 9, 9, 9, 9, 9, 9, 9, 9, 9, 9, 9, 9, 9, 9, 9, 9, 9, 9, 9, 9, 9, 9, 9, 9, 9, 9, 9, 9, 9, 9, 9, 9, 9, 9, 9, 9, 9, 9, 9, 9, 9, 9, 9, 9, 9, 9, 9, 9, 9, 9, 9, 9, 9, 9, 9, 9, 9, 9, 9, 9, 9, 9, 9, 9, 9, 9, 9, 9, 9, 9, 9, 9, 9, 9, 9, 9, 9, 9, 9, 9, 9, 9, 9, 9, 9, 9, 9, 9, 9, 9, 9, 9, 9, 9, 9, 9, 9, 9, 9, 9, 9, 9, 9, 9, 9, 9, 9, 9, 9, 9, 9, 9, 9, 9, 9, 9, 9, 9, 9, 9, 9, 9, 9, 9, 9, 9, 9, 9, 9, 9, 9, 9, 9, 9, 9, 9, 9, 9, 9, 9, 9, 9, 9, 9, 9, 9, 9, 9, 9, 9, 9, 9, 9, 9, 9, 9, 9, 9, 9, 9, 9, 9, 9, 9, 9, 9, 9, 9, 9, 9, 9, 9, 9, 9, 9, 9, 9, 9, 9, 9, 9, 9, 9, 9, 9, 9, 9, 9, 9, 9, 9, 9, 9, 9, 9, 9, 9, 9, 9, 9, 9, 9, 9, 9, 9, 9, 9, 9, 9, 9, 9, 9, 9, 9, 9, 9, 9, 9, 9, 9, 9, 9, 9, 9, 9, 9, 9, 9, 9, 9, 9, 9, 9, 9, 9, 9, 9, 9, 9, 9, 9, 9, 9, 9, 9, 9, 9, 9, 9, 9, 9, 9, 9, 9, 9, 9, 9, 9, 9, 9, 9, 9, 9, 9, 9, 9, 9, 9, 9, 9, 9, 9, 9, 9, 9, 9, 9, 9, 9, 9, 9, 9, 9, 9, 9, 9, 9, 9, 9, 9, 9, 9, 9, 9, 9, 9, 9, 9, 9, 9, 9, 9, 9, 9, 9, 9, 9, 9, 9, 9, 9, 9, 9, 9, 9, 9, 9, 9, 9, 9, 9, 9, 9, 9, 9, 9, 9, 9, 9, 9, 9, 9, 9, 9, 9, 9, 9, 9, 9, 9, 9, 9, 9, 9, 9, 9, 9, 9, 9, 9, 9, 9, 9, 9, 9, 9, 9, 9, 9, 9, 9, 9, 9, 9, 9, 9, 9, 9, 9, 9, 9, 9, 9, 9, 9, 9, 9, 9, 9, 9, 9, 9, 9, 9, 9, 9, 9, 9, 9, 9, 9, 9, 9, 9, 9, 9, 9, 9, 9, 9, 9, 9, 9, 9, 9, 9, 9, 9, 9, 9, 9, 9, 9, 9, 9, 9, 9, 9, 9, 9, 9, 9, 9, 9, 9, 9, 9, 9, 9, 9, 9, 9, 9, 9, 9, 9, 9, 9, 9, 9, 9, 9, 9, 9, 9, 9, 9, 9, 9, 9, 9, 9, 9, 9, 9, 9, 9, 9, 9, 9, 9, 9, 9, 9, 9, 9, 9, 9, 9, 9, 9, 9, 9, 9, 9, 9, 9, 9, 9, 9, 9, 9, 9, 9, 9, 9, 9, 9, 9, 9, 9, 9, 9, 9, 9, 9, 9, 9, 9, 9, 9, 9, 9, 9, 9, 9, 9, 9, 9, 9, 9, 9, 9, 9, 9, 9, 9, 9, 9, 9, 9, 9, 9, 9, 9, 9, 9, 9, 9, 9, 9, 9, 9, 9, 9, 9, 9, 9, 9, 9, 9, 9, 9, 9, 9, 9, 9, 9, 9, 9, 9, 9, 9, 9, 9, 9, 9, 9, 9, 9, 9, 9, 9, 9, 9, 9, 9, 9, 9, 9, 9, 9, 9, 9, 9, 9, 9, 9, 9, 9, 9, 9, 9, 9, 9, 9, 9, 9, 9, 9, 9, 9, 9, 9, 9, 9, 9, 9, 9, 9, 9, 9, 9, 9, 9, 9, 9, 9, 9, 9, 9, 9, 9, 9, 9, 9, 9, 9, 9, 9, 9, 9, 9, 9, 9, 9, 9, 9, 9, 9, 9, 9, 9, 9, 9, 9, 9, 9, 9, 9, 9, 9, 9, 9, 9, 9, 9, 9, 9, 9, 9, 9, 9, 9, 9, 9, 9, 9, 9, 9, 9, 9, 9, 9, 9, 9, 9, 9, 9, 9, 9, 9, 9, 9, 9, 9, 9, 9, 9, 9, 9, 9, 9, 9, 9, 9, 9, 9, 9, 9, 9, 9, 9, 9, 9, 9, 9, 9, 9, 9, 9, 9, 9, 9, 9, 9, 9, 9, 9, 9, 9, 9, 9, 9, 9, 9, 9, 9, 9, 9, 9, 9, 9, 9, 9, 9, 9, 9, 9, 9, 9, 9, 9, 9, 9, 9, 9, 9, 9, 9, 9, 9, 9, 9, 9, 9, 9, 9, 9, 9, 9, 9, 9, 9, 9, 9, 9, 9, 9, 9, 9, 9, 9, 9, 9, 9, 9, 9, 9, 9, 9, 9, 9, 9, 9, 9, 9, 9, 9, 9, 9, 9, 9, 9, 9, 9, 9, 9, 9, 9, 9, 9, 9, 9, 9, 9, 9, 9, 9, 9, 9, 9, 9, 9, 9, 9, 9, 9, 9, 9, 9, 9, 9, 9, 9, 9, 9, 9, 9, 9, 9, 9, 9, 9, 9, 9, 9, 9, 9, 9, 9, 9, 9, 9, 9, 9, 9, 9, 9, 9, 9, 9, 9, 9, 9, 9, 9, 9, 9, 9, 9, 9, 9, 9, 9, 9, 9, 9, 9, 9, 9, 9, 9, 9, 9, 9, 9, 9, 9, 9, 9, 9, 9, 9, 9, 9, 9, 9, 9, 9, 9, 9, 9, 9, 9, 9, 9, 9, 9, 9, 9, 9, 9, 9, 9, 9, 9, 9, 9, 9, 9, 9, 9, 9, 9, 9, 9, 9, 9, 9, 9, 9, 9, 9, 9, 9, 9, 9, 9, 9, 9, 9, 9, 9, 9, 9, 9, 9, 9, 9, 9, 9, 9, 9, 9, 9, 9, 9, 9, 9, 9, 9, 9, 9, 9, 9, 9, 9, 9, 9, 9, 9, 9, 9, 9, 9, 9, 9, 9, 9, 9, 9, 9, 9, 9, 9, 9, 9, 9, 9, 9, 9, 9, 9, 9, 9, 9, 9, 9, 9, 9, 9, 9, 9, 9, 9, 9, 9, 9, 9, 9, 9, 9, 9, 9, 9, 9, 9, 9, 9, 9, 9, 9, 9, 9, 9, 9, 9, 9, 9, 9, 9, 9, 9, 9, 9, 9, 9, 9, 9, 9, 9, 9, 9, 9, 9, 9, 9, 9, 9, 9, 9, 9, 9, 9, 9, 9, 9, 9, 9, 9, 9, 9, 9, 9, 9, 9, 9, 9, 9, 9, 9, 9, 9, 9, 9, 9, 9, 9, 9, 9, 9, 9, 9, 9, 9, 9, 9, 9, 9, 9, 9, 9, 9, 9, 9, 9, 9, 9, 9, 9, 9, 9, 9, 9, 9, 9, 9, 9, 9, 9, 9, 9, 9, 9, 9, 9, 9, 9, 9, 9, 9, 9, 9, 9, 9, 9, 9, 9, 9, 9, 9, 9, 9, 9, 9, 9, 9, 9, 9, 9, 9, 9, 9, 9, 9, 9, 9, 9, 9, 9, 9, 9, 9, 9, 9, 9, 9, 9, 9, 9, 9, 9, 9, 9, 9, 9, 9, 9, 9, 9, 9, 9, 9, 9, 9, 9, 9, 9, 9, 9, 9, 9, 9, 9, 9, 9, 9, 9, 9, 9, 9, 9, 9, 9, 9, 9, 9, 9, 9, 9, 9, 9, 9, 9, 9, 9, 9, 9, 9, 9, 9, 9, 9, 9, 9, 9, 9, 9, 9, 9, 9, 9, 9, 9, 9, 9, 9, 9, 9, 9, 9, 9, 9, 9, 9, 9, 9, 9, 9, 9, 9, 9, 9, 9, 9, 9, 9, 9, 9, 9, 9, 9, 9, 9, 9, 9, 9, 9, 9, 9, 9, 9, 9, 9, 9, 9, 9, 9, 9, 9, 9, 9, 9, 9, 9, 9, 9, 9, 9, 9, 9, 9, 9, 9, 9, 9, 9, 9, 9, 9, 9, 9, 9, 9, 9, 9, 9, 9, 9, 9, 9, 9, 9, 9, 9, 9, 9, 9, 9, 9, 9, 9, 9, 9, 9, 9, 9, 9, 9, 9, 9, 9, 9, 9, 9, 9, 9, 9, 9, 9, 9, 9, 9, 9, 9, 9, 9, 9, 9, 9, 9, 9, 9, 9, 9, 9, 9, 9, 9, 9, 9, 9, 9, 9, 9, 9, 9, 9, 9, 9, 9, 9, 9, 9, 9, 9, 9, 9, 9, 9, 9, 9, 9, 9, 9, 9, 9, 9, 9, 9, 9, 9, 9, 9, 9, 9, 9, 9, 9, 9, 9, 9, 9, 9, 9, 9, 9, 9, 9, 9, 9, 9, 9, 9, 9, 11, 11, 11, 11, 11, 11, 11, 11, 11, 11, 11, 11, 11, 11, 11, 11, 11, 11, 11, 11, 11, 11, 11, 11, 11, 11, 11, 11, 11, 11, 11, 11, 11, 11, 11, 11, 11, 11, 11, 11, 11, 11, 11, 11, 11, 11, 11, 11, 11, 11, 11, 11, 11, 11, 11, 11, 11, 11, 11, 11, 11, 11, 11, 11, 11, 11, 11, 11, 11, 11, 11, 11, 11, 11, 11, 11, 11, 11, 11, 11, 11, 11, 11, 11, 11, 11, 11, 11, 11, 11, 11, 11, 11, 11, 11, 11, 11, 11, 11, 11, 11, 11, 11, 11, 11, 11, 11, 11, 11, 11, 11, 11, 11, 11, 11, 11, 11, 11, 11, 11, 11, 11, 11, 11, 11, 11, 11, 11, 11, 11, 11, 11, 11, 11, 11, 11, 11, 11, 11, 11, 11, 11, 11, 11, 11, 11, 11, 11, 11, 11, 11, 11, 11, 11, 11, 11, 11, 11, 11, 11, 11, 11, 11, 11, 11, 11, 11, 11, 11, 11, 11, 11, 11, 11, 11, 11, 11, 11, 11, 11, 11, 11, 11, 11, 11, 11, 11, 11, 11, 11, 11, 11, 11, 11, 11, 11, 11, 11, 11, 11, 11, 11, 11, 11, 11, 11, 11, 11, 11, 11, 11, 11, 11, 11, 11, 11, 11, 11, 11, 11, 11, 11, 11, 11, 11, 11, 11, 11, 11, 11, 11, 11, 11, 11, 11, 11, 11, 11, 11, 11, 11, 11, 11, 11, 11, 11, 11, 11, 11, 11, 11, 11, 11, 11, 11, 11, 11, 11, 11, 11, 11, 11, 11, 11, 11, 11, 11, 11, 11, 11, 11, 11, 11, 11, 11, 11, 11, 11, 11, 11, 11, 11, 11, 11, 11, 11, 11, 11, 11, 11, 11, 11, 11, 11, 11, 11, 11, 11, 11, 11, 11, 11, 11, 11, 11, 11, 11, 11, 11, 11, 11, 11, 11, 11, 11, 11, 11, 11, 11, 11, 11, 11, 11, 11, 11, 11, 11, 11, 11, 11, 11, 11, 11, 11, 11, 11, 11, 11, 11, 11, 11, 11, 11, 11, 11, 11, 11, 11, 11, 11, 11, 11, 11, 11, 11, 11, 11, 11, 11, 11, 11, 11, 11, 11, 11, 11, 11, 11, 11, 11, 11, 11, 11, 11, 11, 11, 11, 11, 11, 11, 11, 11, 11, 11, 11, 11, 11, 11, 11, 11, 11, 11, 11, 11, 11, 11, 11, 11, 11, 11, 11, 11, 11, 11, 11, 11, 11, 11, 11, 11, 11, 11, 11, 11, 11, 11, 11, 11, 11, 11, 11, 11, 11, 11, 11, 11, 11, 11, 11, 11, 11, 11, 11, 11, 11, 11, 11, 11, 11, 11, 11, 11, 11, 11, 11, 11, 11, 11, 11, 11, 11, 11, 11, 11, 11, 11, 11, 11, 11, 11, 11, 11, 11, 11, 11, 11, 11, 11, 11, 11, 11, 11, 11, 11, 11, 11, 11, 11, 11, 11, 11, 11, 11, 11, 11, 11, 11, 11, 11, 11, 11, 11, 11, 11, 11, 11, 11, 11, 11, 11, 11, 11, 11, 11, 11, 11, 11, 11, 11, 11, 11, 11, 11, 11, 11, 11, 11, 11, 11, 11, 11, 11, 11, 11, 11, 11, 11, 11, 11, 11, 11, 11, 11, 11, 11, 11, 11, 11, 11, 11, 11, 11, 11, 11, 11, 11, 11, 11, 11, 11, 11, 11, 11, 11, 11, 11, 11, 11, 11, 11, 11, 11, 11, 11, 11, 11, 11, 11, 11, 11, 11, 11, 11, 11, 11, 11, 11, 11, 11, 11, 11, 11, 11, 11, 11, 11, 11, 11, 11, 11, 11, 11, 11, 11, 11, 11, 11, 11, 11, 11, 11, 11, 11, 11, 11, 11, 11, 11, 11, 11, 11, 11, 11, 11, 11, 11, 11, 11, 11, 11, 11, 11, 11, 11, 11, 11, 11, 11, 11, 11, 11, 11, 11, 11, 11, 11, 11, 11, 11, 11, 11, 11, 11, 11, 11, 11, 11, 11, 11, 11, 11, 11, 11, 11, 11, 11, 11, 11, 11, 11, 11, 11, 11, 11, 11, 11, 11, 11, 11, 11, 11, 11, 11, 11, 11, 11, 11, 11, 11, 11, 11, 11, 11, 11, 11, 11, 11, 11, 11, 11, 11, 11, 11, 11, 11, 11, 11, 11, 11, 11, 11, 11, 11, 11, 11, 11, 11, 11, 11, 11, 11, 11, 11, 11, 11, 11, 11, 11, 11, 11, 11, 11, 11, 11, 11, 11, 11, 11, 11, 11, 11, 11, 11, 11, 11, 11, 11, 11, 11, 11, 11, 11, 11, 11, 11, 11, 11, 11, 11, 11, 11, 11, 11, 11, 11, 11, 11, 11, 11, 11, 11, 11, 11, 11, 11, 11, 11, 11, 11, 11, 11, 11, 11, 11, 11, 11, 11, 11, 11, 11, 11, 11, 11, 11, 11, 11, 11, 11, 11, 11, 11, 11, 11, 11, 11, 11, 11, 11, 11, 11, 11, 11, 11, 11, 11, 11, 11, 11, 11, 11, 11, 11, 11, 11, 11, 11, 11, 11, 11, 11, 11, 11, 11, 11, 11, 11, 11, 11, 11, 11, 11, 11, 11, 11, 11, 11, 11, 11, 11, 11, 11, 11, 11, 11, 11, 11, 11, 11, 11, 11, 11, 11, 11, 11, 11, 11, 11, 11, 11, 11, 11, 11, 11, 11, 11, 11, 11, 11, 11, 11, 11, 11, 11, 11, 11, 11, 11, 11, 11, 11, 11, 11, 11, 11, 11, 11, 11, 11, 11, 11, 11, 11, 11, 11, 11, 11, 11, 11, 11, 11, 11, 11, 11, 11, 11, 11, 11, 11, 11, 11, 11, 11, 11, 11, 11, 11, 11, 11, 11, 11, 11, 11, 11, 11, 11, 11, 11, 11, 11, 11, 11, 11, 11, 11, 11, 11, 11, 11, 11, 11, 11, 11, 11, 11, 11, 11, 11, 11, 11, 11, 11, 11, 11, 11, 11, 11, 11, 11, 11, 11, 11, 11, 11, 11, 11, 11, 11, 11, 11, 11, 11, 11, 11, 11, 11, 11, 11, 11, 11, 11, 11, 11, 11, 11, 11, 11, 11, 11, 11, 11, 11, 11, 11, 11, 11, 11, 11, 11, 11, 11, 11, 11, 11, 11, 11, 11, 11, 11, 11, 11, 11, 11, 11, 11, 11, 11, 11, 11, 11, 11, 11, 11, 11, 11, 11, 11, 11, 11, 11, 11, 11, 11, 11, 11, 11, 11, 11, 11, 11, 11, 11, 11, 11, 11, 11, 11, 11, 11, 11, 11, 11, 11, 11, 11, 11, 11, 11, 11, 11, 11, 11, 11, 11, 11, 11, 11, 11, 11, 11, 11, 11, 11, 11, 11, 11, 11, 11, 11, 11, 11, 11, 11, 11, 11, 11, 11, 11, 11, 11, 11, 11, 11, 11, 11, 11, 11, 11, 11, 11, 11, 11, 11, 11, 11, 11, 11, 11, 11, 11, 11, 11, 11, 11, 11, 11, 11, 11, 11, 11, 11, 11, 11, 11, 11, 11, 11, 11, 11, 11, 11, 11, 11, 11, 11, 11, 11, 11, 11, 11, 11, 11, 11, 11, 11, 11, 11, 11, 11, 11, 11, 11, 11, 11, 11, 11, 11, 11, 11, 11, 11, 11, 11, 11, 11, 11, 11, 11, 11, 11, 11, 11, 11, 11, 11, 11, 11, 11, 11, 11, 11, 11, 11, 11, 11, 11, 11, 11, 11, 11, 11, 11, 11, 11, 11, 11, 11, 11, 11, 11, 11, 11, 11, 11, 11, 11, 11, 11, 11, 11, 11, 11, 11, 11, 11, 11, 11, 11, 11, 11, 11, 11, 11, 11, 11, 11, 11, 11, 11, 11, 11, 11, 11, 11, 11, 11, 11, 11, 11, 11, 11, 11, 11, 11, 11, 11, 11, 11, 11, 11, 11, 11, 11, 11, 11, 11, 11, 11, 11, 11, 11, 11, 11, 11, 11, 11, 11, 11, 11, 11, 11, 11, 11, 11, 11, 11, 11, 11, 11, 11, 11, 11, 11, 11, 11, 11, 11, 11, 11, 11, 11, 11, 11, 11, 11, 11, 11, 11, 11, 11, 11, 11, 11, 11, 11, 11, 11, 11, 11, 11, 11, 11, 11, 11, 11, 11, 11, 11, 11, 11, 11, 11, 11, 11, 11, 11, 11, 11, 11, 11, 11, 11, 11, 11, 11, 11, 11, 11, 11, 11, 11, 11, 11, 11, 11, 11, 11, 11, 11, 11, 11, 11, 11, 11, 11, 11, 11, 11, 11, 11, 11, 11, 11, 11, 11, 11, 11, 11, 11, 11, 11, 11, 11, 11, 11, 11, 11, 11, 11, 11, 11, 11, 11, 11, 11, 11, 11, 11, 11, 11, 11, 11, 11, 11, 11, 11, 11, 11, 11, 11, 11, 11, 11, 11, 11, 11, 11, 11, 11, 11, 11, 11, 11, 11, 11, 11, 11, 11, 11, 11, 11, 11, 11, 11, 11, 11, 11, 11, 11, 11, 11, 11, 11, 11, 11, 11, 11, 11, 11, 11, 11, 11, 11, 11, 11, 11, 11, 11, 11, 11, 11, 11, 11, 11, 11, 11, 11, 11, 11, 11, 11, 11, 11, 11, 11, 11, 11, 11, 11, 11, 11, 11, 11, 11, 11, 11, 11, 11, 11, 11, 11, 11, 11, 11, 11, 11, 11, 11, 11, 11, 11, 11, 11, 11, 11, 11, 11, 11, 11, 11, 11, 11, 11, 11, 11, 11, 11, 11, 11, 11, 11, 11, 11, 11, 11, 11, 11, 11, 11, 11, 11, 11, 11, 11, 11, 11, 11, 11, 11, 11, 11, 11, 11, 11, 11, 11, 11, 11, 11, 11, 11, 11, 11, 11, 11, 11, 11, 11, 11, 11, 11, 11, 11, 11, 11, 11, 11, 11, 11, 11, 11, 11, 11, 11, 11, 11, 11, 11, 11, 11, 11, 11, 11, 11, 11, 11, 11, 11, 11, 11, 11, 11, 11, 11, 11, 11, 11, 11, 11, 11, 11, 11, 11, 11, 11, 11, 11, 11, 11, 11, 11, 11, 11, 11, 11, 11, 11]
'''[104,]
211.7,
304.12,
405.62,
508.25,
613.86,
745.65,
847.11,
965.68,
1077,
1280
]'''  # Iterações de 1 a 10
iteracoes = [i for i in range(len(valores))]  # Valores de convergência (exemplo)

# Criação do gráfico
plt.figure(figsize=(10, 6))
plt.plot(iteracoes, valores, marker='o', linestyle='-', color='b')
plt.title('Gráfico de Convergência')
plt.xlabel('Iterações')
plt.ylabel('Valor')
plt.grid(True)
plt.show()
